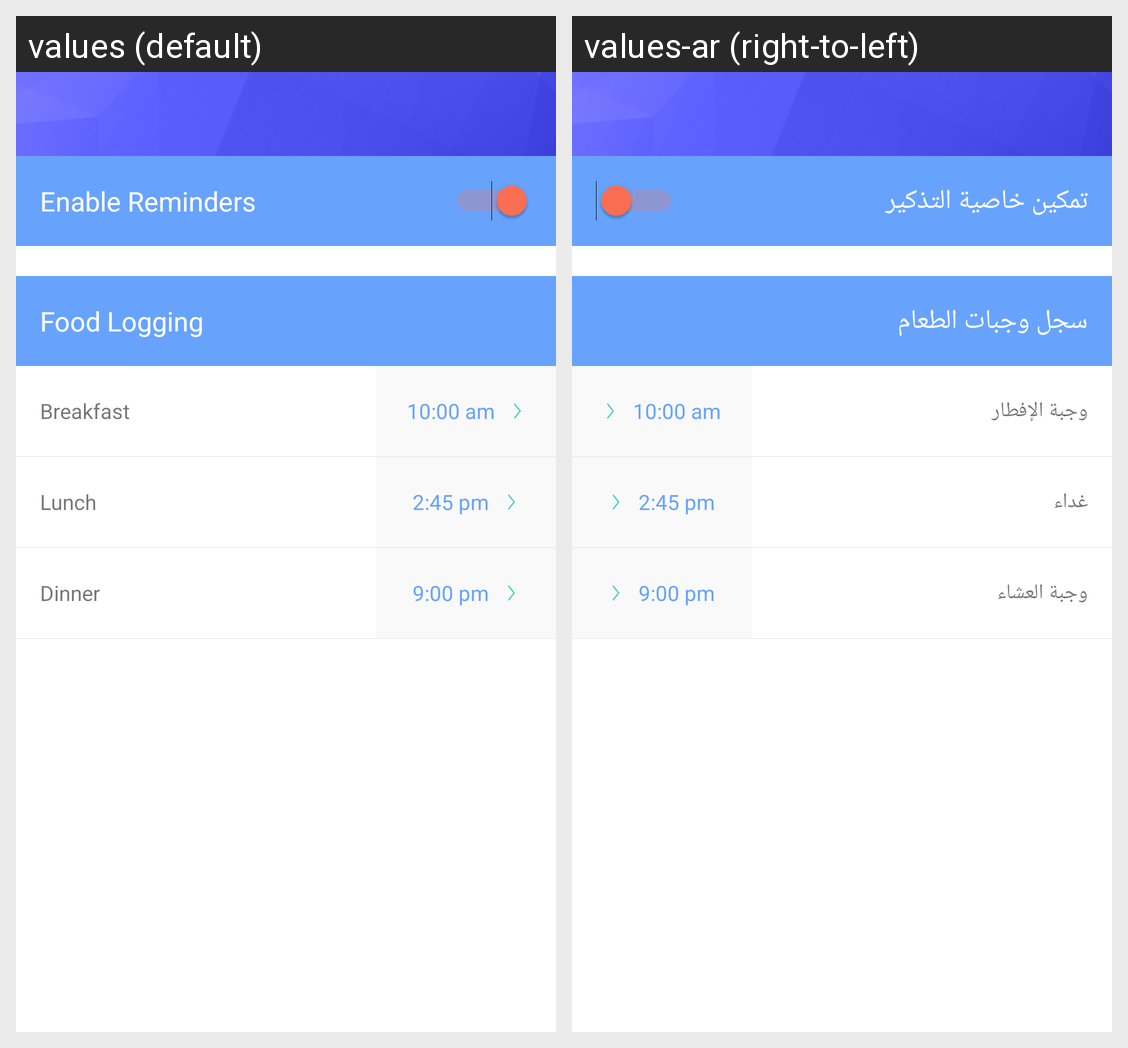

Translations of the strings shown on this Android screen, per locale in the grid:
Android screen res/layout/activity_reminders.xml rendered under 2 locales, left to right: values (default), values-ar (right-to-left). Device: Nexus 5 (rendered at 1080×1920; each locale shown at half size, 540×960, under a caption strip naming it); theme AppTheme.
Strings drawn on this screen, with the default value and each locale's value (text and hints the layout hard-codes, and strings that could not be matched under every locale, appear in the picture but are not listed):

enable_reminders_switch_hint
  values: Enable Reminders
  values-ar: تمكين خاصية التذكير

food_logging_section_title
  values: Food Logging
  values-ar: سجل وجبات الطعام

meal_headline_title_breakfast
  values: Breakfast
  values-ar: وجبة الإفطار

meal_headline_title_lunch
  values: Lunch
  values-ar: غداء

meal_headline_title_dinner
  values: Dinner
  values-ar: وجبة العشاء
